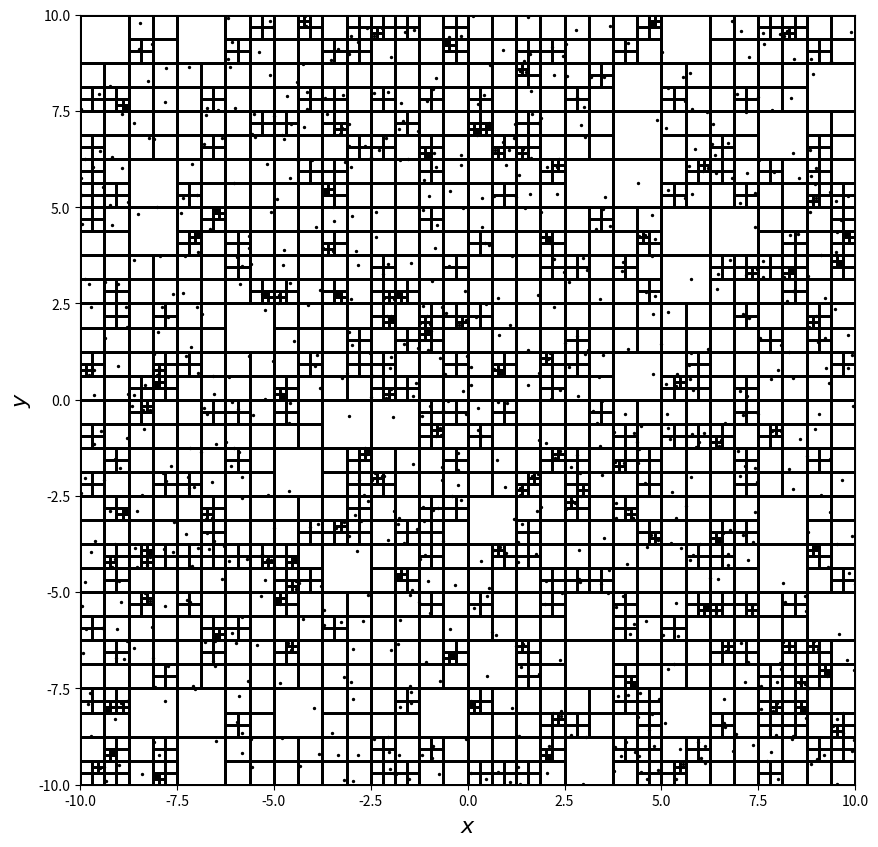

Write Python code to recreate this figure.
import numpy as np
import time
import matplotlib

from matplotlib import pyplot as plt
from matplotlib.pyplot import figure, show

#Prototype of a cell object
class Cell:
    def __init__(self,midR,L,parent=None,):
        self.parent = parent #parent of the current cell
        
        #Physical quantities
        self.M = None #total mass contained within the cell
        self.R_CM = None #location of the center of mass of the cell

        #Geometrical quantities
        self.midR = midR #coordinate location of the cell's center
        self.L = L #length of the cell's sides

# Create a Tree = 1/4
def Tree(root, particles):
    obj.append(root) # append the created node

    # Hard copy
    particles1 = particles.copy()
    particles2 = particles.copy()
    particles3 = particles.copy()
    particles4 = particles.copy()

    # Redundant particles for each quadrant
    rdd1 = []
    rdd2 = []
    rdd3 = []
    rdd4 = []

    # Init
    pcount = 0

    # Check if more than 1 particles inside square
    for indx, p in enumerate(particles):
        if (root.midR - root.L/2)[0] < p[0] < root.midR[0] and (root.midR + root.L/2)[1] > p[1] > root.midR[1]:
            pcount += 1
            rdd2.append(indx)
            rdd3.append(indx)
            rdd4.append(indx)
        elif root.midR[0] < p[0] < (root.midR + root.L/2)[0] and (root.midR + root.L/2)[1] > p[1] > root.midR[1]:
            pcount += 1
            rdd1.append(indx)
            rdd3.append(indx)
            rdd4.append(indx)
        elif root.midR[0] < p[0] < (root.midR + root.L/2)[0] and (root.midR - root.L/2)[1] < p[1] < root.midR[1]:
            pcount += 1
            rdd1.append(indx)
            rdd2.append(indx)
            rdd4.append(indx)
        elif (root.midR - root.L/2)[0] < p[0] < root.midR[0] and (root.midR - root.L/2)[1] < p[1] < root.midR[1]:
            pcount += 1
            rdd1.append(indx)
            rdd2.append(indx)
            rdd3.append(indx)

    # If theres more than one particle in a node, we can create new nodes!
    if pcount > 1:
        # np.delete() does not work with empty lists
        if len(rdd1) != 0:
            particles1 = np.delete(particles1, rdd1,axis=0)

        if len(rdd2) != 0:
            particles2 = np.delete(particles2, rdd2,axis=0)

        if len(rdd3) != 0:
            particles3 = np.delete(particles3, rdd3,axis=0)

        if len(rdd4) != 0:
            particles4 = np.delete(particles4, rdd4,axis=0)

        # CREATE THE NODES! and assign the correct particles to the nodes
        Tree(Cell(root.midR + np.array([-root.L / 4,root.L / 4]),root.L / 2,parent=root),particles1)
        Tree(Cell(root.midR + np.array([root.L / 4,root.L / 4]),root.L / 2,parent=root),particles2)
        Tree(Cell(root.midR + np.array([root.L / 4,-root.L / 4]),root.L / 2,parent=root),particles3)
        Tree(Cell(root.midR + np.array([-root.L / 4,-root.L / 4]),root.L / 2,parent=root),particles4)



def TreePlotter(cells, particles):
    rectStyle = dict(fill=False, ec='k', lw=2)
    scatterStyle = dict(color='k', s=2)

    fig = figure(figsize=(10, 10))
    frame = fig.add_subplot(111)
    frame.set_xlim(-10, 10)
    frame.set_ylim(-10, 10)
    frame.scatter(particles[:,0], particles[:,1], **scatterStyle)

    for o in cells:
        rect = matplotlib.patches.Rectangle((o.midR[0]-o.L/2,o.midR[1]-o.L/2), width=o.L, height=o.L, **rectStyle)
        frame.add_patch(rect)

    frame.set_xlabel(r"$x$", fontsize=16)
    frame.set_ylabel(r"$y$", fontsize=16)
    show() 


if __name__ == "__main__":
    Nparticles = 1000

    particles = np.array([20 * np.random.random(size=Nparticles) - 10, 20 * np.random.random(size=Nparticles) - 10]).T

    obj = []
    L = 20

    ROOT = Cell(np.array([0,0]),L,parent=None)
    start = time.time()
    Tree(ROOT, particles)
    end = time.time()

    print("\nTOTAL AMOUNT OF NODES: ",len(obj))
    
    # Sort the obj array for leaves upto root
    obj.sort(key=lambda o: o.L)
    lengths = [o.L for o in obj]
    print("MINIMUM LENGTH IS: ",np.min(lengths))
    print("TOTAL TIME TAKEN FOR",len(particles), " PARTICLES IS: ",end-start, "SECONDS!")

    # TURN OFF IF SPAMMY
    #print("\nPROOF THAT THE TREE IS SORTED: ",lengths)
    TreePlotter(obj, particles)
